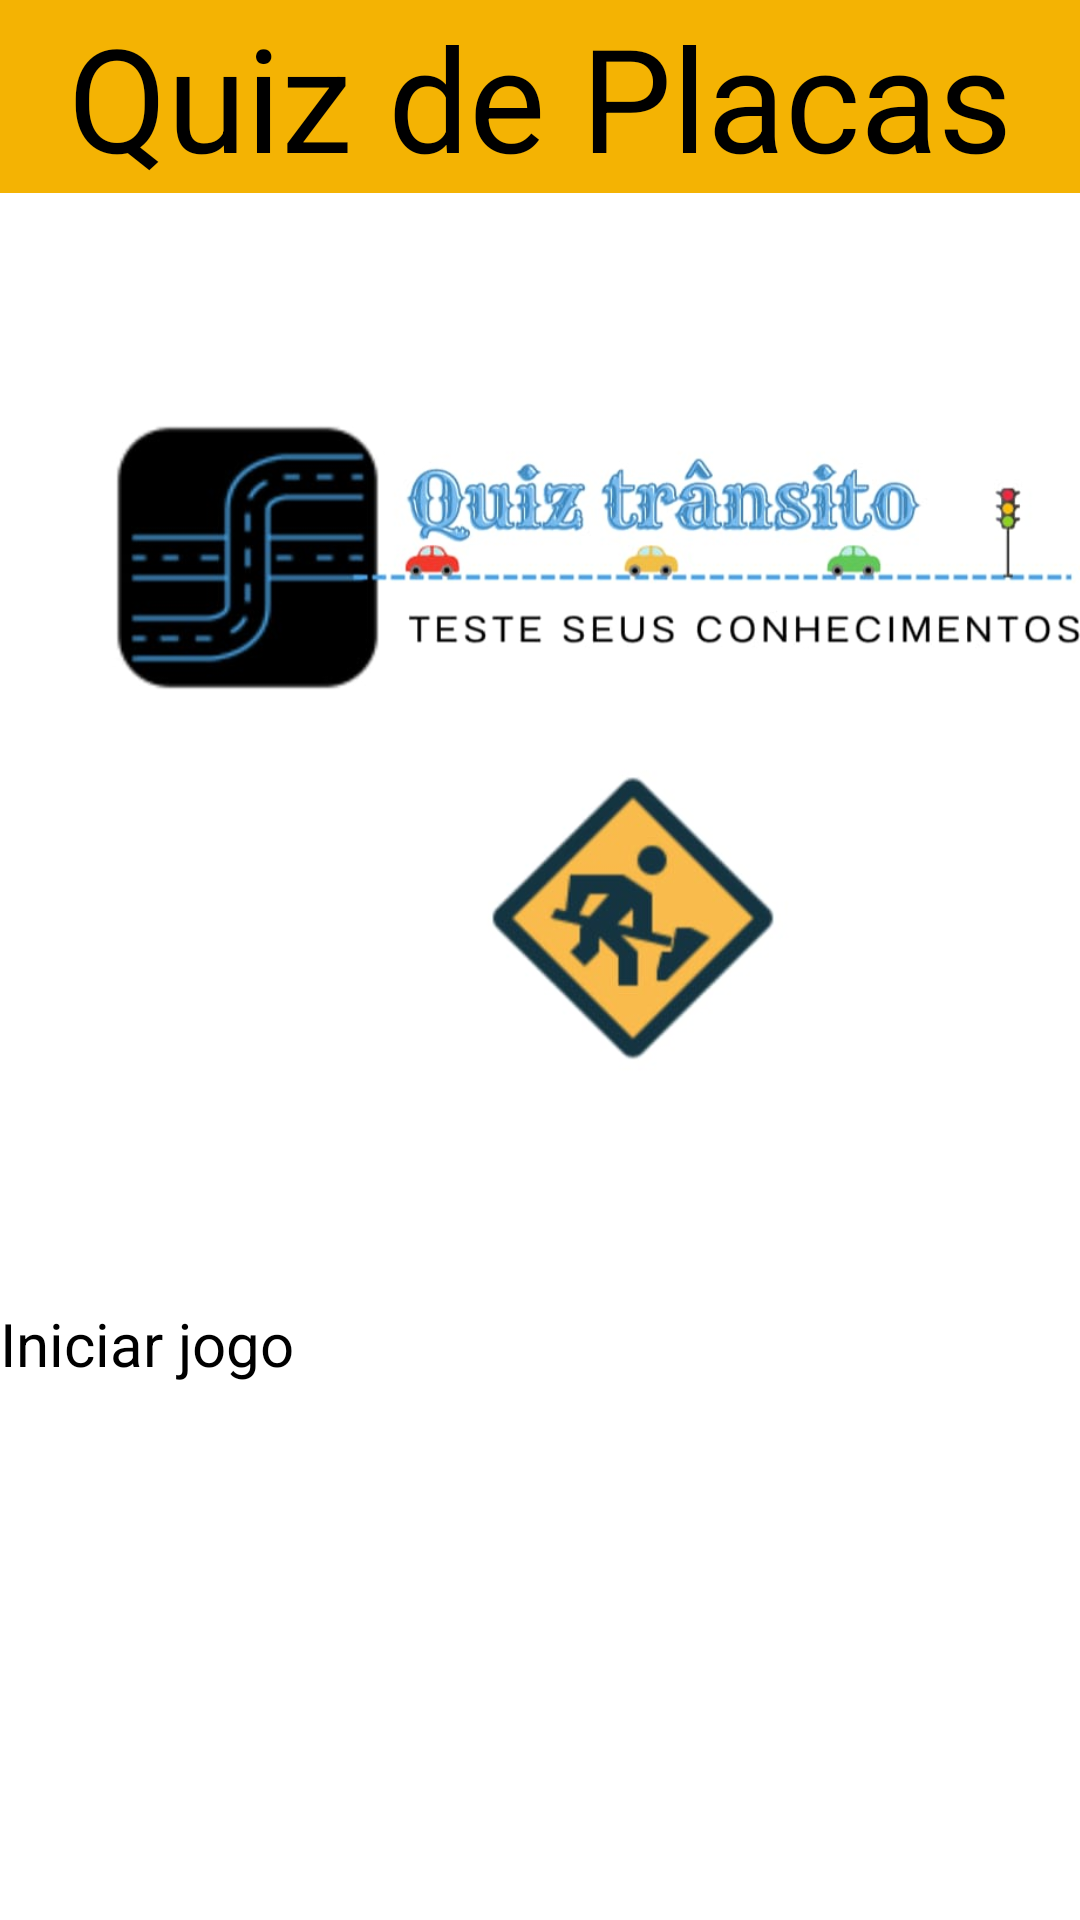

Write the Android layout XML for this screen, with the resource values it uses.
<!-- AndroidManifest.xml: application theme Theme.QuizPlacas -->
<!-- res/layout/activity_main.xml -->
<?xml version="1.0" encoding="utf-8"?>
<androidx.constraintlayout.widget.ConstraintLayout xmlns:android="http://schemas.android.com/apk/res/android"
    xmlns:app="http://schemas.android.com/apk/res-auto"
    xmlns:tools="http://schemas.android.com/tools"
    android:layout_width="match_parent"
    android:layout_height="match_parent"
    tools:context=".MainActivity">

    <LinearLayout
        android:layout_width="match_parent"
        android:layout_height="match_parent"
        android:orientation="vertical">

        <TextView
            android:id="@+id/txt"
            android:layout_width="match_parent"
            android:layout_height="wrap_content"
            android:background="#F4B303"
            android:gravity="center"
            android:text="Quiz de Placas"
            android:textColor="#000000"
            android:textSize="48sp" />


        <ImageView
            android:id="@+id/imageView"
            android:layout_width="422dp"
            android:layout_height="368dp"
            android:src="@drawable/fotoinicio" />

        <Space
            android:layout_width="match_parent"
            android:layout_height="2dp"/>




        <Button
            android:id="@+id/btnIniciar"
            android:layout_width="match_parent"
            android:layout_height="wrap_content"
            android:backgroundTint="#F3B203"
            android:text="Iniciar jogo"
            android:textColor="#000000"
            android:textSize="20sp" />
    </LinearLayout>
</androidx.constraintlayout.widget.ConstraintLayout>
<!-- resources referenced by this layout -->
<resources>
  <!-- drawable fotoinicio: jpeg bitmap (drawable, 35299 bytes) -->
</resources>
